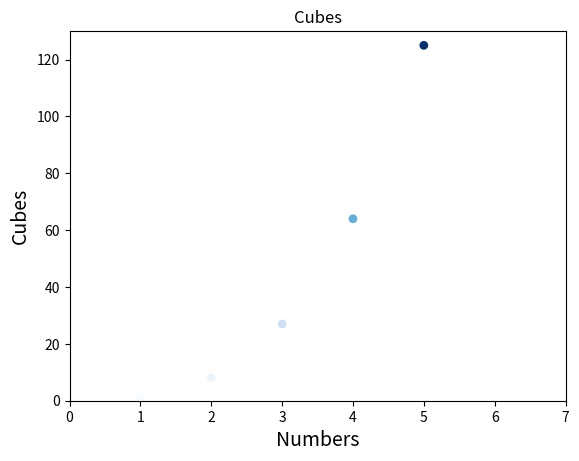

Reproduce this figure in Python.
import matplotlib.pyplot as plt

numbers = list(range(1, 6))
cubes = [x**3 for x in numbers]

plt.scatter(numbers, cubes, c=cubes, cmap=plt.cm.Blues, edgecolor = 'none', s= 40)
plt.axis([0, 7, 0, 130])
plt.title("Cubes")
plt.xlabel('Numbers', fontsize=14)
plt.ylabel('Cubes', fontsize=14)
plt.show()
